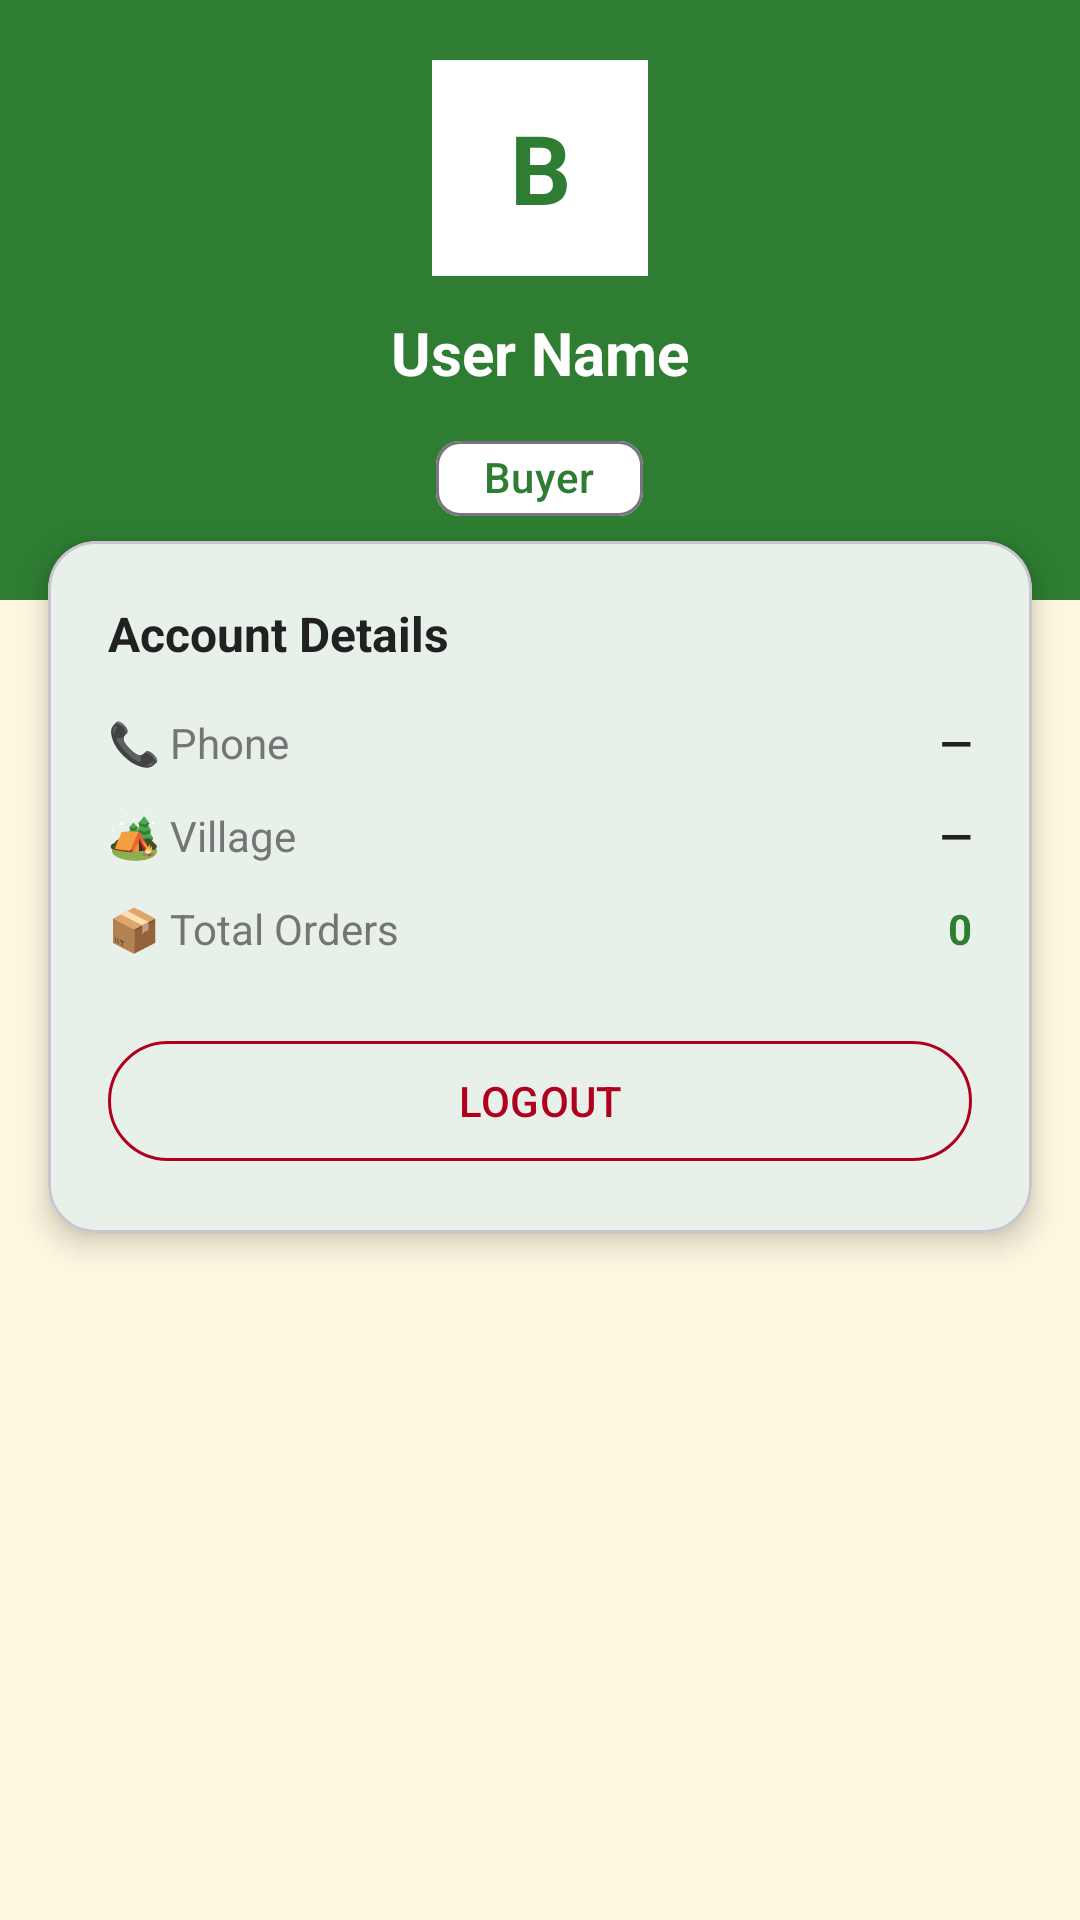

Produce the Android XML layout that renders to this screen, including the resource entries it uses.
<!-- AndroidManifest.xml: application theme Theme.BudakattsuSante -->
<!-- res/layout/fragment_profile.xml -->
<?xml version="1.0" encoding="utf-8"?>
<androidx.core.widget.NestedScrollView
    xmlns:android="http://schemas.android.com/apk/res/android"
    xmlns:app="http://schemas.android.com/apk/res-auto"
    android:layout_width="match_parent"
    android:layout_height="match_parent"
    android:background="@color/cream">

    <LinearLayout
        android:layout_width="match_parent"
        android:layout_height="wrap_content"
        android:orientation="vertical">

        
        <LinearLayout
            android:layout_width="match_parent"
            android:layout_height="200dp"
            android:background="@color/forest_green"
            android:orientation="vertical"
            android:gravity="center"
            android:padding="20dp">

            <TextView
                android:layout_width="72dp"
                android:layout_height="72dp"
                android:id="@+id/tvAvatarInitial"
                android:text="B"
                android:textSize="32sp"
                android:textColor="@color/forest_green"
                android:textStyle="bold"
                android:gravity="center"
                android:background="@color/white"
                android:layout_marginBottom="12dp" />

            <TextView
                android:id="@+id/tvProfileName"
                android:layout_width="wrap_content"
                android:layout_height="wrap_content"
                android:text="User Name"
                android:textColor="@color/white"
                android:textSize="20sp"
                android:textStyle="bold" />

            <com.google.android.material.chip.Chip
                android:id="@+id/chipRole"
                android:layout_width="wrap_content"
                android:layout_height="wrap_content"
                android:text="Buyer"
                android:textColor="@color/forest_green"
                android:layout_marginTop="8dp" />
        </LinearLayout>

        
        <com.google.android.material.card.MaterialCardView
            android:layout_width="match_parent"
            android:layout_height="wrap_content"
            android:layout_marginHorizontal="16dp"
            android:layout_marginTop="-20dp"
            android:layout_marginBottom="16dp"
            app:cardCornerRadius="16dp"
            app:cardElevation="6dp"
            app:cardBackgroundColor="@color/white">

            <LinearLayout
                android:layout_width="match_parent"
                android:layout_height="wrap_content"
                android:orientation="vertical"
                android:padding="20dp">

                <TextView
                    android:layout_width="wrap_content"
                    android:layout_height="wrap_content"
                    android:text="Account Details"
                    android:textSize="16sp"
                    android:textStyle="bold"
                    android:textColor="@color/text_primary"
                    android:layout_marginBottom="16dp" />

                
                <LinearLayout
                    android:layout_width="match_parent"
                    android:layout_height="wrap_content"
                    android:orientation="horizontal"
                    android:layout_marginBottom="12dp">
                    <TextView
                        android:layout_width="0dp"
                        android:layout_height="wrap_content"
                        android:layout_weight="1"
                        android:text="📞 Phone"
                        android:textSize="14sp"
                        android:textColor="@color/text_secondary" />
                    <TextView
                        android:id="@+id/tvPhone"
                        android:layout_width="wrap_content"
                        android:layout_height="wrap_content"
                        android:text="—"
                        android:textSize="14sp"
                        android:textStyle="bold"
                        android:textColor="@color/text_primary" />
                </LinearLayout>

                
                <LinearLayout
                    android:layout_width="match_parent"
                    android:layout_height="wrap_content"
                    android:orientation="horizontal"
                    android:layout_marginBottom="12dp">
                    <TextView
                        android:layout_width="0dp"
                        android:layout_height="wrap_content"
                        android:layout_weight="1"
                        android:text="🏕️ Village"
                        android:textSize="14sp"
                        android:textColor="@color/text_secondary" />
                    <TextView
                        android:id="@+id/tvVillage"
                        android:layout_width="wrap_content"
                        android:layout_height="wrap_content"
                        android:text="—"
                        android:textSize="14sp"
                        android:textStyle="bold"
                        android:textColor="@color/text_primary" />
                </LinearLayout>

                
                <LinearLayout
                    android:layout_width="match_parent"
                    android:layout_height="wrap_content"
                    android:orientation="horizontal"
                    android:layout_marginBottom="24dp">
                    <TextView
                        android:layout_width="0dp"
                        android:layout_height="wrap_content"
                        android:layout_weight="1"
                        android:text="📦 Total Orders"
                        android:textSize="14sp"
                        android:textColor="@color/text_secondary" />
                    <TextView
                        android:id="@+id/tvOrderCount"
                        android:layout_width="wrap_content"
                        android:layout_height="wrap_content"
                        android:text="0"
                        android:textSize="14sp"
                        android:textStyle="bold"
                        android:textColor="@color/forest_green" />
                </LinearLayout>

                <com.google.android.material.button.MaterialButton
                    android:id="@+id/btnLogout"
                    style="@style/Widget.Material3.Button.OutlinedButton"
                    android:layout_width="match_parent"
                    android:layout_height="48dp"
                    android:text="LOGOUT"
                    app:strokeColor="@color/error"
                    android:textColor="@color/error" />

            </LinearLayout>
        </com.google.android.material.card.MaterialCardView>

    </LinearLayout>
</androidx.core.widget.NestedScrollView>
<!-- resources referenced by this layout -->
<resources>
  <color name="cream">#FFF8E1</color>
  <color name="error">#B00020</color>
  <color name="forest_green">#2E7D32</color>
  <color name="text_primary">#212121</color>
  <color name="text_secondary">#757575</color>
  <color name="white">#FFFFFF</color>
  <style name="Theme.BudakattsuSante" parent="Theme.Material3.DayNight.NoActionBar">
          <item name="colorPrimary">@color/forest_green</item>
          <item name="colorOnPrimary">@color/white</item>
          <item name="colorPrimaryContainer">@color/forest_green_container</item>
          <item name="colorOnPrimaryContainer">@color/forest_green_dark</item>
          <item name="colorSecondary">@color/brown</item>
          <item name="colorOnSecondary">@color/white</item>
          <item name="colorTertiary">@color/honey_gold</item>
          <item name="colorOnTertiary">@color/black</item>
          <item name="android:colorBackground">@color/cream</item>
          <item name="colorSurface">@color/white</item>
          <item name="colorError">@color/error</item>
          <item name="android:statusBarColor">@color/forest_green</item>
          <item name="android:windowLightStatusBar" tools:targetApi="m">false</item>
      </style>
  <color name="forest_green_container">#C8E6C9</color>
  <color name="forest_green_dark">#1B5E20</color>
  <color name="brown">#795548</color>
  <color name="honey_gold">#FFA000</color>
  <color name="black">#000000</color>
</resources>
